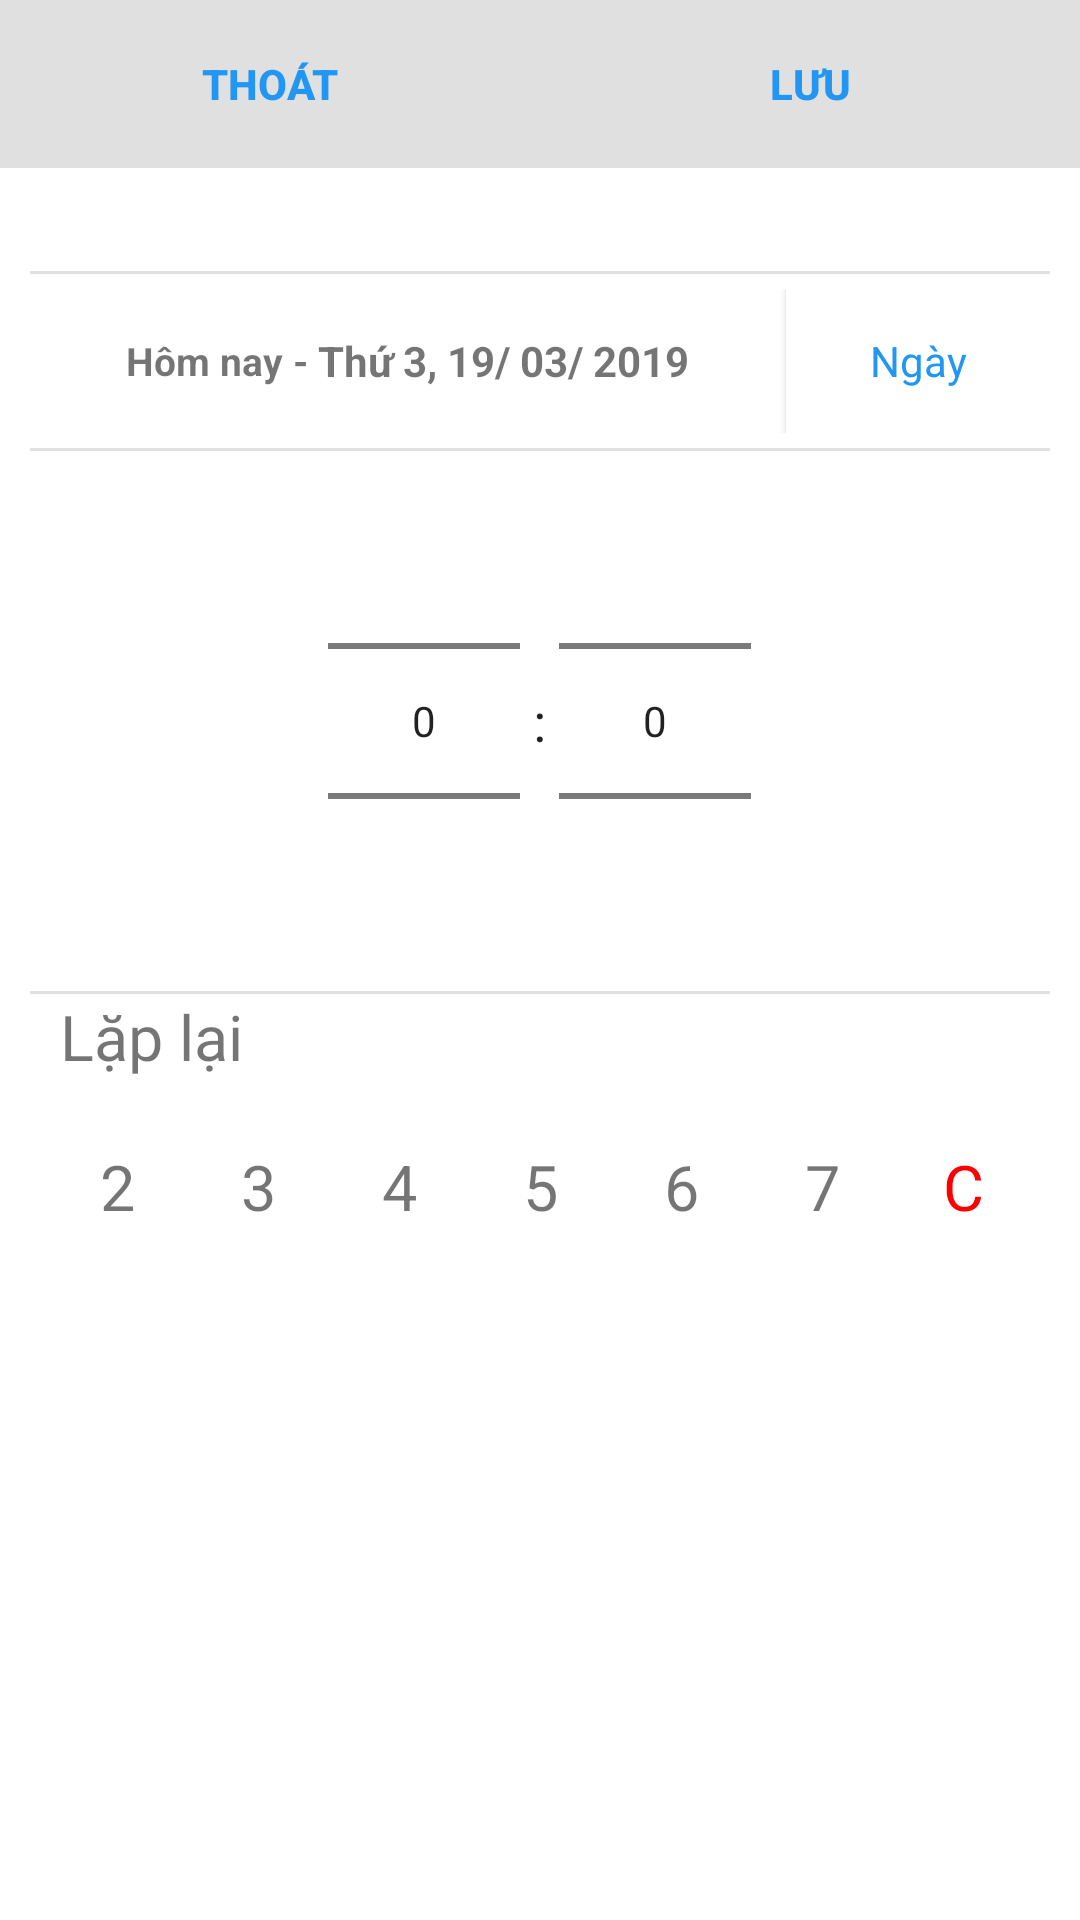

Android layout source for this screen:
<!-- AndroidManifest.xml: application theme AppTheme -->
<!-- res/layout/activity_alarm_layout.xml -->
<?xml version="1.0" encoding="utf-8"?>
<LinearLayout
    xmlns:android="http://schemas.android.com/apk/res/android"
    xmlns:app="http://schemas.android.com/apk/res-auto"
    android:layout_width="match_parent"
    android:orientation="vertical"
    android:layout_height="match_parent">
    <LinearLayout
        android:orientation="horizontal"
        android:layout_width="match_parent"
        android:background="@drawable/bg_no_selected"
        android:layout_height="?attr/actionBarSize">

        <Button
            android:id="@+id/btnExit"
            android:layout_width="match_parent"
            android:layout_height="match_parent"
            android:layout_weight="1"
            android:background="@drawable/bg_selected"
            android:gravity="center"
            android:text="THOÁT"
            android:textColor="@color/color_text_blue"
            android:textSize="14dp"
            android:textStyle="bold" />

        <Button
            android:id="@+id/btnSave"
            android:layout_width="match_parent"
            android:layout_height="match_parent"
            android:layout_weight="1"
            android:background="@drawable/bg_selected"
            android:gravity="center"
            android:text="LƯU"
            android:textColor="@color/color_text_blue"
            android:textSize="14dp"
            android:textStyle="bold" />

    </LinearLayout>
    <FrameLayout
        android:layout_width="match_parent"
        android:layout_height="match_parent">

         <LinearLayout
        android:orientation="vertical"
        android:background="@color/color_line"
        android:layout_width="match_parent"
        android:layout_height="match_parent">

    <TextView
        android:id="@+id/txtTittle"
        android:layout_marginTop="5dp"
        android:layout_marginBottom="5dp"
        android:layout_width="match_parent"
        android:background="@color/color_line"
        android:gravity="center"
        android:textColor="@color/PrimaryTextColor"
        android:textSize="18dp"
        android:layout_height="wrap_content" />


    <TextView
        android:layout_width="match_parent"
        android:background="@color/textColor"
        android:layout_marginRight="10dp"
        android:layout_marginLeft="10dp"
        android:layout_height="1dp" />

    <LinearLayout
        android:paddingLeft="10dp"
        android:paddingRight="10dp"
        android:paddingTop="5dp"
        android:paddingBottom="5dp"
        android:orientation="horizontal"
        android:background="@color/color_line"
        android:layout_width="match_parent"
        android:layout_height="wrap_content">
        <LinearLayout
            android:orientation="horizontal"
            android:layout_width="wrap_content"
            android:gravity="center"
            android:layout_gravity="center"
            android:layout_weight="1"
            android:layout_height="wrap_content">
            <TextView
                android:id="@+id/txtNowtus"
                android:text="Hôm nay - "
                android:textSize="13dp"
                android:textStyle="bold"
                android:layout_width="wrap_content"
                android:layout_height="wrap_content" />
            <TextView
                android:id="@+id/txtDOW"
                android:text="Thứ 3, "
                android:textStyle="bold"
                android:layout_width="wrap_content"
                android:layout_height="wrap_content" />
            <TextView
                android:id="@+id/txtDOM"
                android:text="19/"
                android:textStyle="bold"
                android:layout_width="wrap_content"
                android:layout_height="wrap_content" />
            <TextView
                android:id="@+id/txtMonth"
                android:text="03/"
                android:textStyle="bold"
                android:layout_marginLeft="3dp"
                android:layout_width="wrap_content"
                android:layout_height="wrap_content" />
            <TextView
                android:id="@+id/txtYear"
                android:text="2019"
                android:textStyle="bold"
                android:layout_marginLeft="3dp"
                android:layout_width="wrap_content"
                android:layout_height="wrap_content" />
        </LinearLayout>

        <Button
            android:id="@+id/btnCalendar"
            android:layout_width="wrap_content"
            android:layout_height="wrap_content"
            android:background="@drawable/bg_calendar_sel"
            android:drawableLeft="@drawable/ic_event_black_24dp"
            android:text="Ngày"
            android:textAllCaps="false"
            android:textAppearance="@style/TextAppearance.AppCompat.Small"
            android:textColor="@color/color_text_blue" />


    </LinearLayout>

    <TextView
        android:layout_width="match_parent"
        android:background="@color/textColor"
        android:layout_marginRight="10dp"
        android:layout_marginLeft="10dp"
        android:layout_height="1dp" />

    <LinearLayout
        android:background="@color/color_line"
        android:layout_width="match_parent"
        android:gravity="center"
        android:layout_height="wrap_content">
        <NumberPicker
            android:id="@+id/pickerHour"
            android:layout_width="wrap_content"
            android:layout_height="wrap_content"/>
        <TextView
            android:layout_width="wrap_content"
            android:layout_height="wrap_content"
            android:textSize="18dp"
            android:textColor="@color/PrimaryTextColor"
            android:text=" : "/>
        <NumberPicker
            android:id="@+id/pickerMinute"
            android:layout_width="wrap_content"
            android:layout_height="wrap_content"/>
    </LinearLayout>

            <TextView
                android:layout_width="match_parent"
                android:background="@color/textColor"
                android:layout_marginRight="10dp"
                android:layout_marginLeft="10dp"
                android:layout_height="1dp" />

             <TextView
                 android:layout_width="wrap_content"
                 android:layout_height="wrap_content"
                 android:layout_marginLeft="20dp"
                 android:text="Lặp lại"
                 android:textSize="21dp"
            />
             <LinearLayout
                 android:layout_width="match_parent"
                 android:orientation="horizontal"
                 android:gravity="center"
                 android:padding="20dp"
                 android:layout_height="wrap_content">
                 <TextView
                     android:id="@+id/txtMon"
                     android:layout_marginRight="15dp"
                     android:layout_width="wrap_content"
                     android:text="2"
                     android:background="@drawable/bg_day_no_select"
                     android:textSize="21dp"
                     android:onClick="textOnClick"
                     android:gravity="center"
                     android:layout_height="wrap_content" />

                 <TextView
                     android:id="@+id/txtTue"
                     android:layout_width="wrap_content"
                     android:layout_height="wrap_content"
                     android:layout_marginRight="15dp"
                     android:background="@drawable/bg_day_no_select"
                     android:gravity="center"
                     android:onClick="textOnClick"
                     android:text="3"
                     android:textSize="21dp" />
                 <TextView
                     android:id="@+id/txtWed"
                     android:layout_marginRight="15dp"
                     android:layout_width="wrap_content"
                     android:text="4"
                     android:onClick="textOnClick"
                     android:background="@drawable/bg_day_no_select"
                     android:textSize="21dp"
                     android:gravity="center"
                     android:layout_height="wrap_content" />
                 <TextView
                     android:id="@+id/txtThurs"
                     android:layout_marginRight="15dp"
                     android:layout_width="wrap_content"
                     android:text="5"
                     android:onClick="textOnClick"
                     android:background="@drawable/bg_day_no_select"
                     android:textSize="21dp"
                     android:gravity="center"
                     android:layout_height="wrap_content" />
                 <TextView
                     android:id="@+id/txtFri"
                     android:layout_marginRight="15dp"
                     android:layout_width="wrap_content"
                     android:text="6"
                     android:onClick="textOnClick"
                     android:background="@drawable/bg_day_no_select"
                     android:textSize="21dp"
                     android:gravity="center"
                     android:layout_height="wrap_content" />
                 <TextView
                     android:id="@+id/txtSat"
                     android:layout_marginRight="15dp"
                     android:layout_width="wrap_content"
                     android:text="7"
                     android:onClick="textOnClick"
                     android:background="@drawable/bg_day_no_select"
                     android:textSize="21dp"
                     android:gravity="center"
                     android:layout_height="wrap_content" />
                 <TextView
                     android:id="@+id/txtSunday"
                     android:layout_width="wrap_content"
                     android:text="C"
                     android:onClick="textOnClick"
                     android:textColor="@color/colorOff"
                     android:background="@drawable/bg_day_no_select"
                     android:textSize="21dp"
                     android:gravity="center"
                     android:layout_height="wrap_content" />

             </LinearLayout>

</LinearLayout>

    </FrameLayout>



</LinearLayout>
<!-- resources referenced by this layout -->
<resources>
  <color name="PrimaryTextColor">#212121</color>
  <color name="colorOff">#FF0000</color>
  <color name="color_line">#FFFF</color>
  <color name="color_text_blue">#2196F3</color>
  <color name="textColor">#e0e0e0</color>
  <!-- drawable bg_calendar_sel (drawable) -->
  <?xml version="1.0" encoding="utf-8"?>
  <selector xmlns:android="http://schemas.android.com/apk/res/android">
      <item android:state_pressed="true">
          <shape android:shape="rectangle">
              <solid android:color="@color/secondaryTextColor"/>
          </shape>
      </item>
  
      <item android:drawable="@drawable/bg_calendar_no"/>
  </selector>
  <!-- drawable bg_day_no_select (drawable) -->
  <?xml version="1.0" encoding="utf-8"?>
  <shape xmlns:android="http://schemas.android.com/apk/res/android"     android:shape="rectangle" >
      <corners
          android:topLeftRadius="32dp"
          android:topRightRadius="32dp"
          android:bottomLeftRadius="32dp"
          android:bottomRightRadius="32dp"
          />
      <solid
          android:color="@color/color_line"
          />
      <padding
          android:left="0dp"
          android:top="0dp"
          android:right="0dp"
          android:bottom="0dp"
          />
      <size
          android:width="32dp"
          android:height="32dp"
          />
      <stroke
          android:width="1dp"
          android:color="@color/color_line"
          />
  </shape>
  <!-- drawable bg_no_selected (drawable) -->
  <?xml version="1.0" encoding="utf-8"?>
  <shape xmlns:android="http://schemas.android.com/apk/res/android"
      android:shape="rectangle">
      <solid android:color="@color/textColor"/>
  
  </shape>
  <!-- drawable bg_selected (drawable) -->
  <?xml version="1.0" encoding="utf-8"?>
  <selector xmlns:android="http://schemas.android.com/apk/res/android">
      <item  android:state_pressed="true">
          <shape android:shape="rectangle">
              <solid android:color="@color/secondaryTextColor"/>
          </shape>
      </item>
  
      <item android:drawable="@drawable/bg_no_selected"/>
  
  </selector>
  <style name="AppTheme" parent="Theme.AppCompat.Light.NoActionBar">
          
          <item name="colorPrimary">@color/colorPrimary</item>
          <item name="colorPrimaryDark">@color/colorPrimaryDark</item>
          <item name="colorAccent">@color/colorAccent</item>
      </style>
  <color name="secondaryTextColor">#757575</color>
  <!-- drawable bg_calendar_no (drawable) -->
  <?xml version="1.0" encoding="utf-8"?>
  <shape xmlns:android="http://schemas.android.com/apk/res/android"
      android:shape="rectangle">
   <solid android:color="@color/color_line" />
  </shape>
  <color name="colorPrimary">#212121</color>
  <color name="colorPrimaryDark">#212121</color>
  <color name="colorAccent">#8bc34a</color>
</resources>
